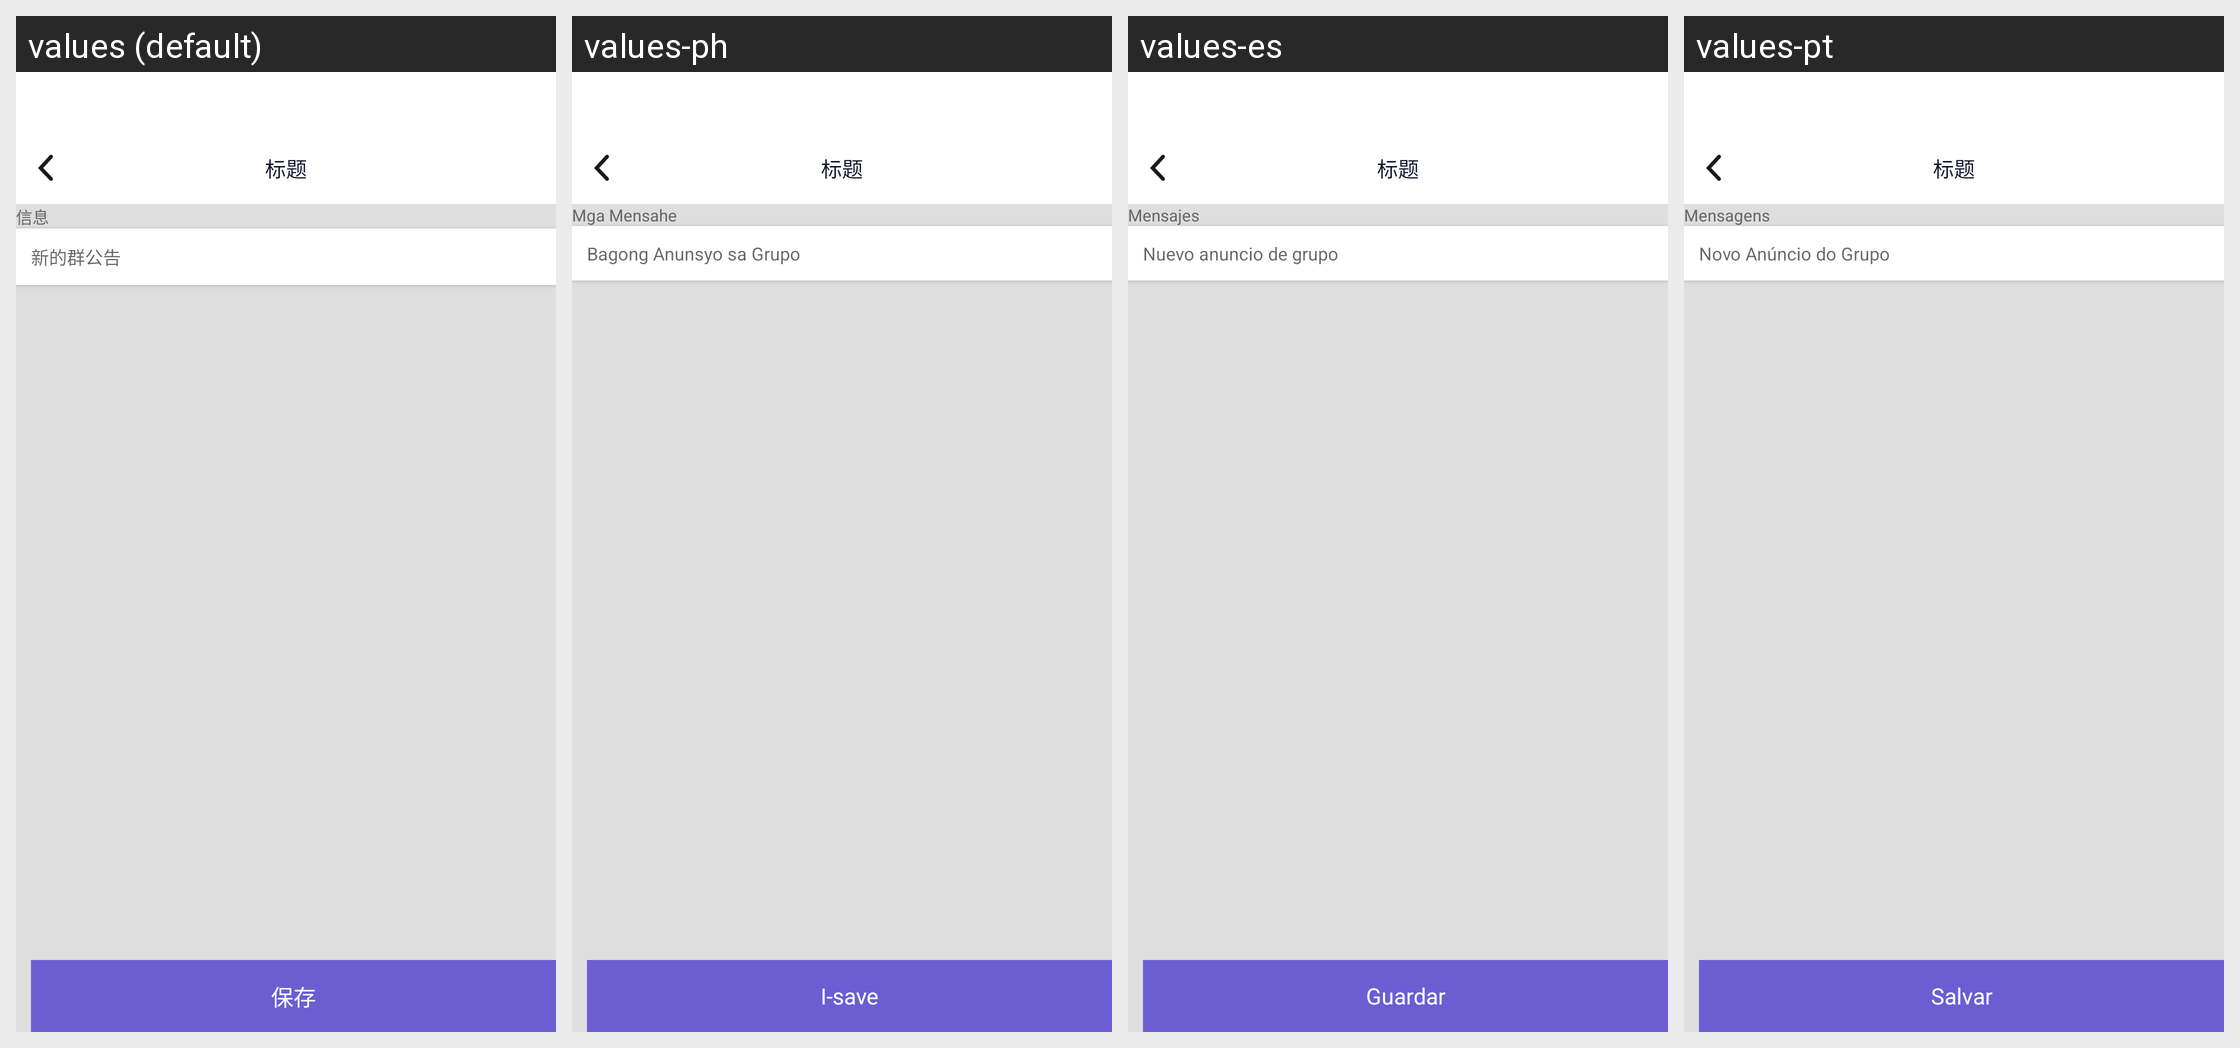

This grid shows one Android layout under several languages. Give, for every string resource on the screen, its name, the default text and each shown locale's text.
Android screen res/layout/activity_announcement.xml rendered under 4 locales, left to right: values (default), values-ph, values-es, values-pt. Device: Nexus 5 (rendered at 1080×1920; each locale shown at half size, 540×960, under a caption strip naming it); theme AppTheme.
Other locales in the repository, not shown: values-en, values-hi, values-hk, values-id, values-in, values-my, values-th, values-vi.
Strings drawn on this screen, with the default value and each locale's value (text and hints the layout hard-codes, and strings that could not be matched under every locale, appear in the picture but are not listed):

xinxi
  values: 信息
  values-ph: Mga Mensahe
  values-es: Mensajes
  values-pt: Mensagens

xindequngonggao
  values: 新的群公告
  values-ph: Bagong Anunsyo sa Grupo
  values-es: Nuevo anuncio de grupo
  values-pt: Novo Anúncio do Grupo

save
  values: 保存
  values-ph: I-save
  values-es: Guardar
  values-pt: Salvar
